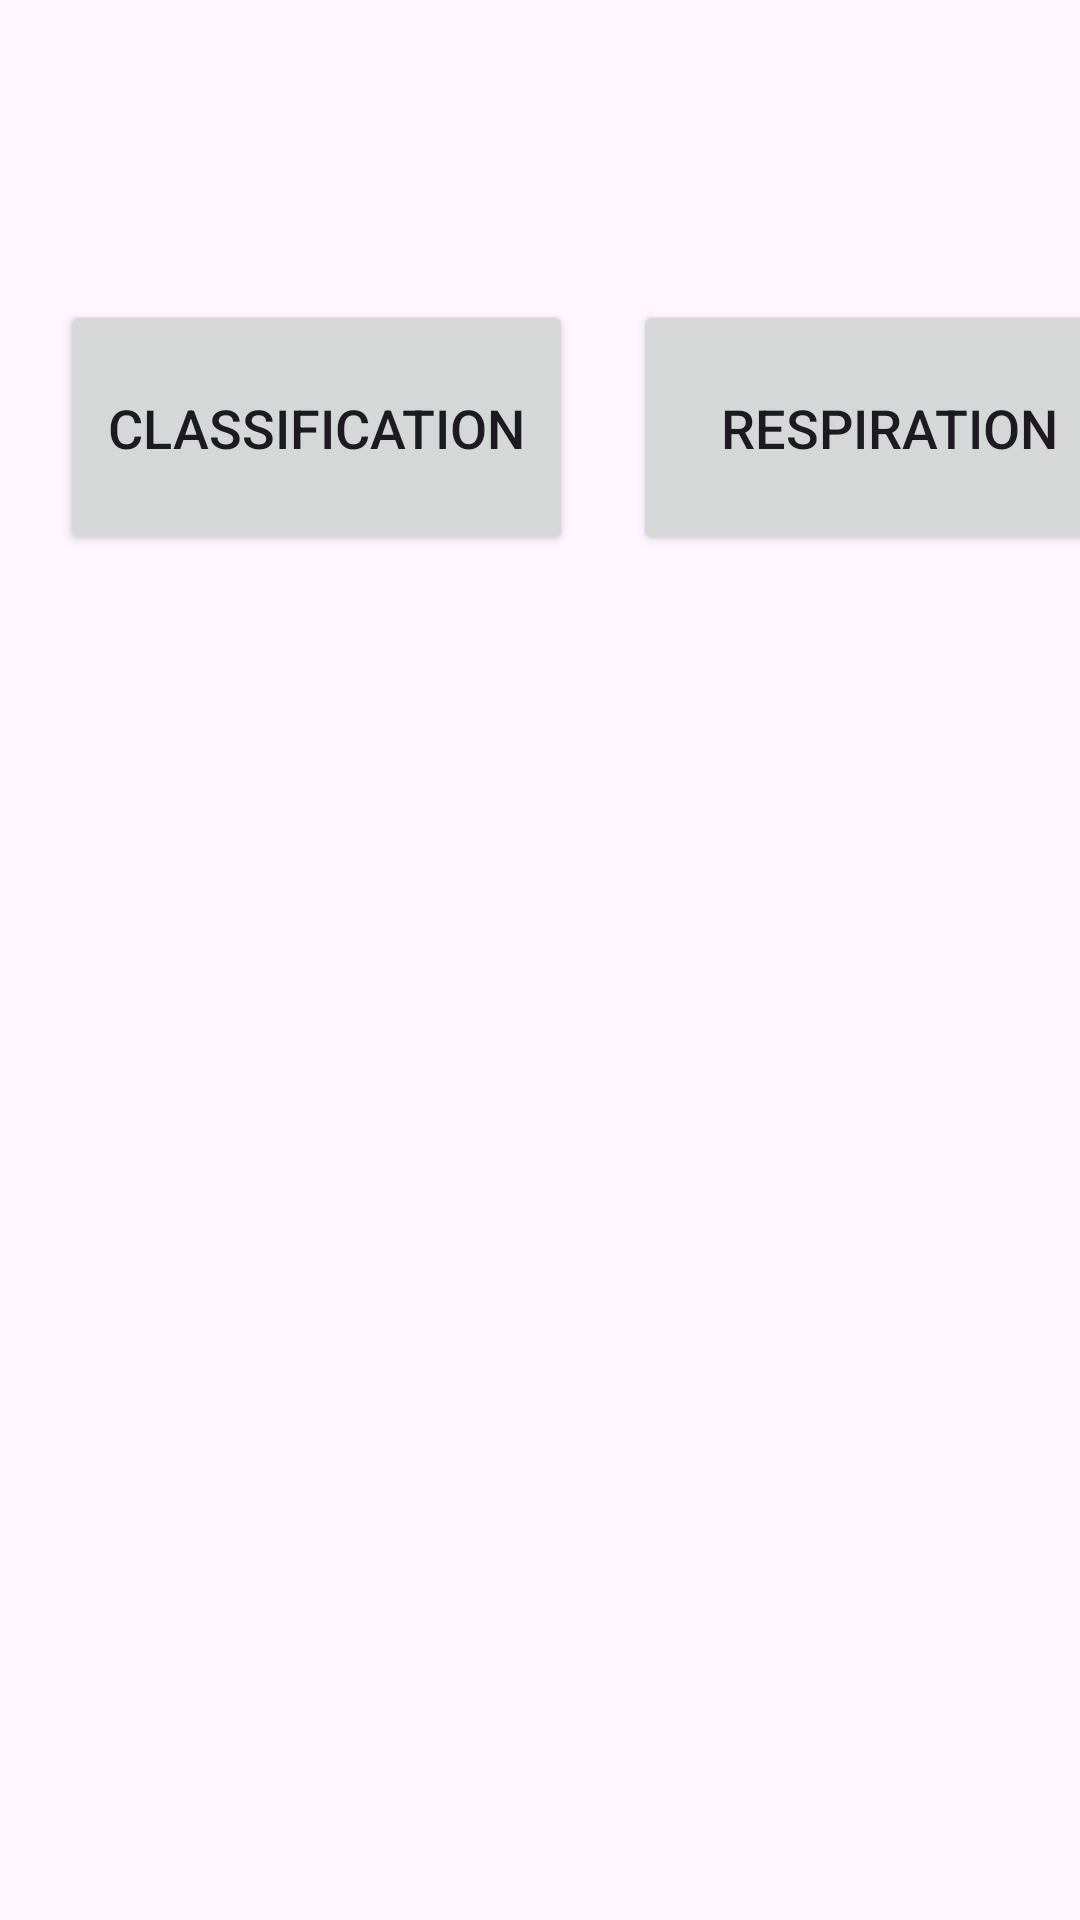

This screen was rendered from an Android layout file. Write that file and the resources it references.
<!-- AndroidManifest.xml: application theme Theme.Wearable1 -->
<!-- res/layout/activity_main.xml -->
<?xml version="1.0" encoding="utf-8"?>
<LinearLayout xmlns:android="http://schemas.android.com/apk/res/android"
    xmlns:app="http://schemas.android.com/apk/res-auto"
    xmlns:tools="http://schemas.android.com/tools"
    android:layout_width="match_parent"
    android:layout_height="match_parent"
    android:orientation="horizontal"
    tools:context=".MainActivity">

    <Button
        android:layout_width="171dp"
        android:layout_height="85dp"
        android:text="Classification"
        android:textSize="18dp"
        android:layout_marginTop="100dp"
        android:layout_marginLeft="20dp"
        android:id="@+id/btn_cls"
        />

    <Button
        android:layout_width="171dp"
        android:layout_height="85dp"
        android:text="Respiration"
        android:textSize="18dp"
        android:layout_marginTop="100dp"
        android:layout_marginLeft="20dp"
        android:id="@+id/btn_res"
        />



</LinearLayout>
<!-- resources referenced by this layout -->
<resources>
  <style name="Theme.Wearable1" parent="Base.Theme.Wearable1" />
  <style name="Base.Theme.Wearable1" parent="Theme.Material3.DayNight.NoActionBar">
          
          
      </style>
</resources>
